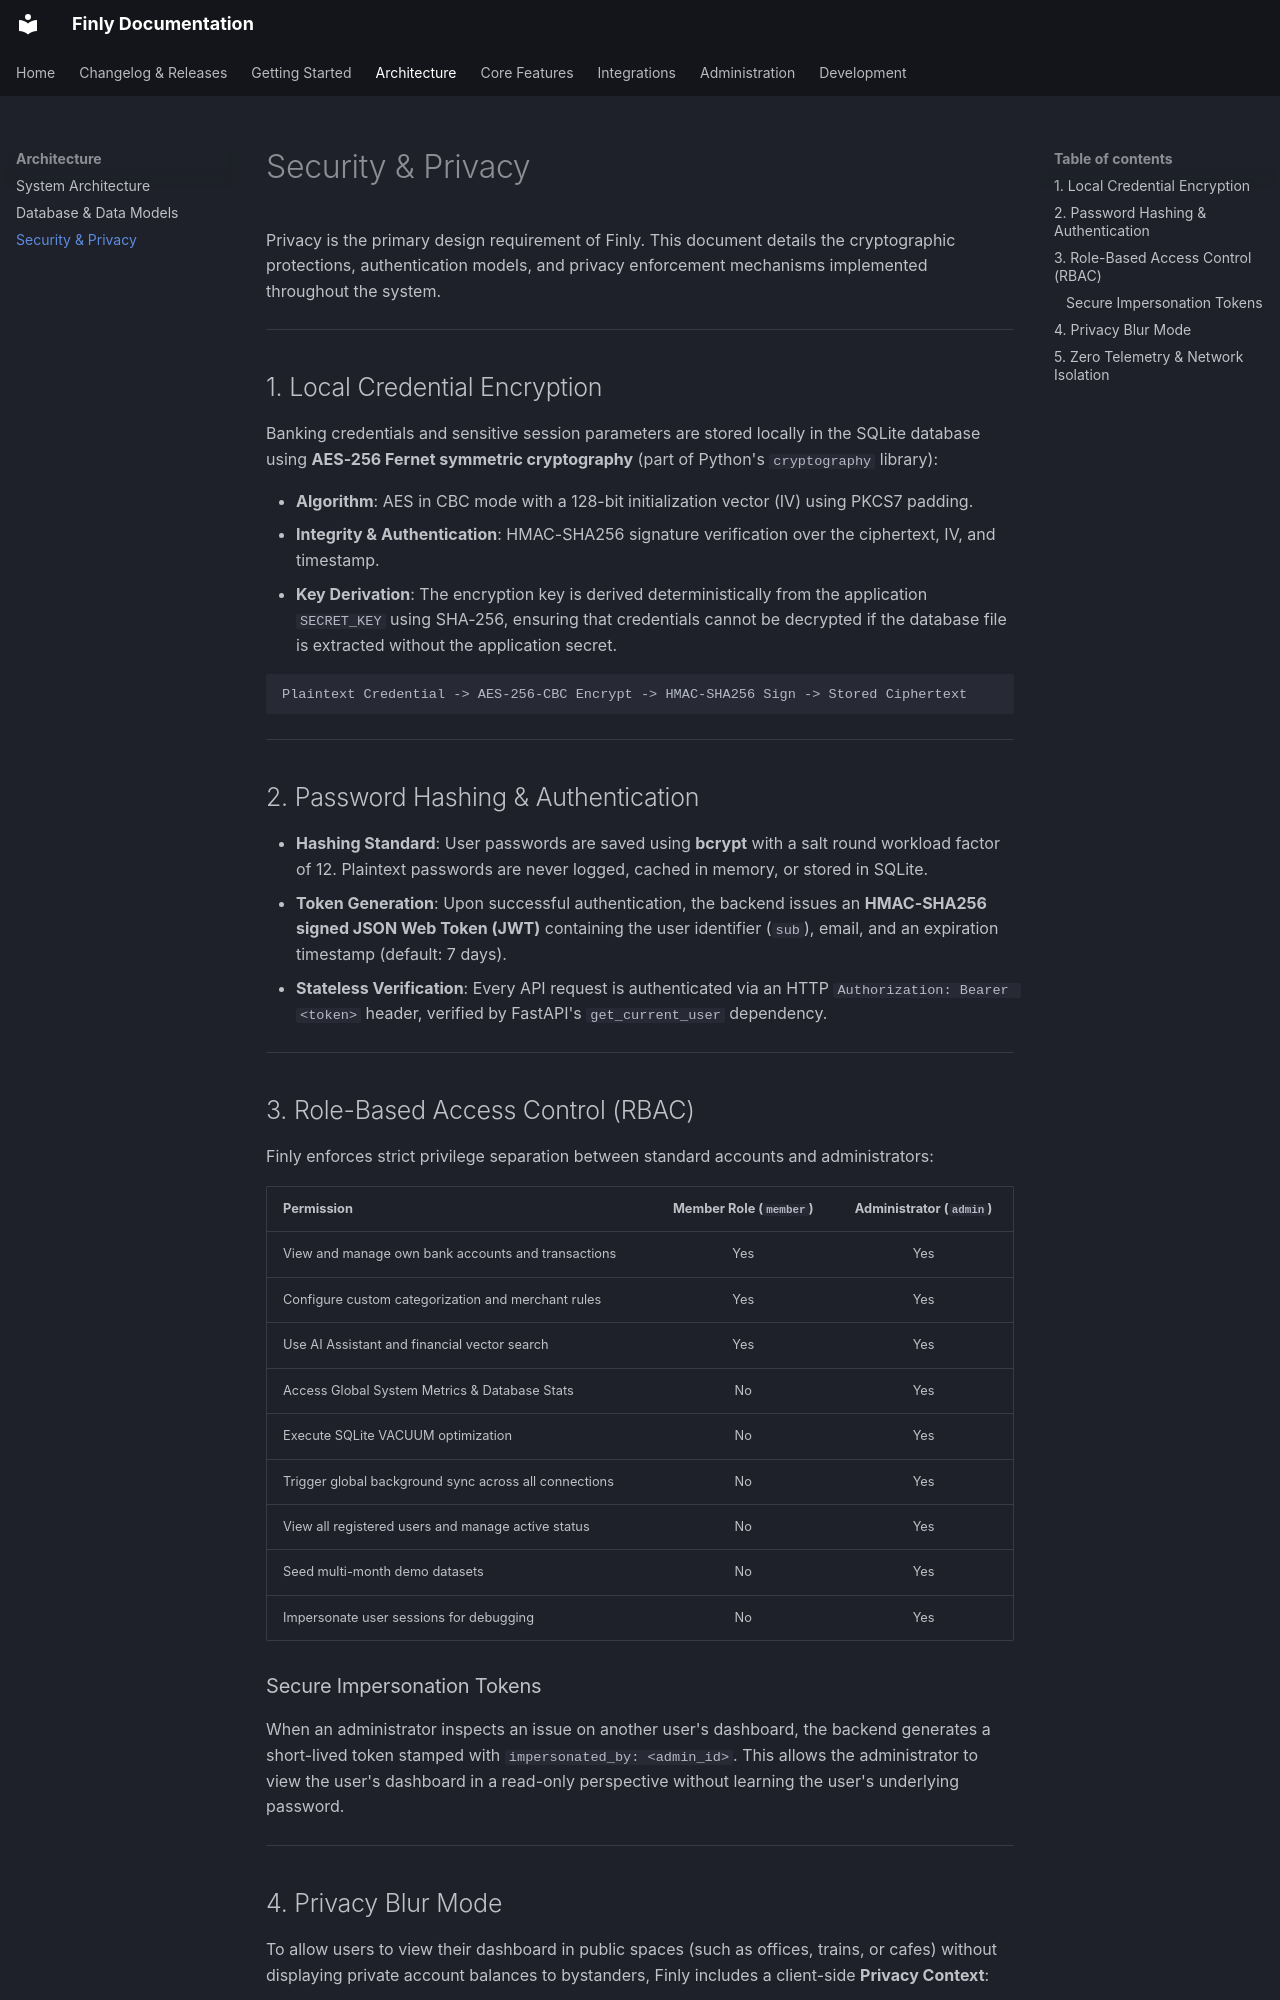

repository: louislefo/finly-site · page: architecture/security-and-privacy/index.html · generator: mkdocs

# Security & Privacy

Privacy is the primary design requirement of Finly. This document details the cryptographic protections, authentication models, and privacy enforcement mechanisms implemented throughout the system.

---

## 1. Local Credential Encryption

Banking credentials and sensitive session parameters are stored locally in the SQLite database using **AES-256 Fernet symmetric cryptography** (part of Python's `cryptography` library):

- **Algorithm**: AES in CBC mode with a 128-bit initialization vector (IV) using PKCS7 padding.
- **Integrity & Authentication**: HMAC-SHA256 signature verification over the ciphertext, IV, and timestamp.
- **Key Derivation**: The encryption key is derived deterministically from the application `SECRET_KEY` using SHA-256, ensuring that credentials cannot be decrypted if the database file is extracted without the application secret.

```
Plaintext Credential -> AES-256-CBC Encrypt -> HMAC-SHA256 Sign -> Stored Ciphertext
```

---

## 2. Password Hashing & Authentication

- **Hashing Standard**: User passwords are saved using **bcrypt** with a salt round workload factor of 12. Plaintext passwords are never logged, cached in memory, or stored in SQLite.
- **Token Generation**: Upon successful authentication, the backend issues an **HMAC-SHA256 signed JSON Web Token (JWT)** containing the user identifier (`sub`), email, and an expiration timestamp (default: 7 days).
- **Stateless Verification**: Every API request is authenticated via an HTTP `Authorization: Bearer <token>` header, verified by FastAPI's `get_current_user` dependency.

---

## 3. Role-Based Access Control (RBAC)

Finly enforces strict privilege separation between standard accounts and administrators:

| Permission | Member Role (`member`) | Administrator (`admin`) |
| :--- | :---: | :---: |
| View and manage own bank accounts and transactions | Yes | Yes |
| Configure custom categorization and merchant rules | Yes | Yes |
| Use AI Assistant and financial vector search | Yes | Yes |
| Access Global System Metrics & Database Stats | No | Yes |
| Execute SQLite VACUUM optimization | No | Yes |
| Trigger global background sync across all connections | No | Yes |
| View all registered users and manage active status | No | Yes |
| Seed multi-month demo datasets | No | Yes |
| Impersonate user sessions for debugging | No | Yes |

### Secure Impersonation Tokens

When an administrator inspects an issue on another user's dashboard, the backend generates a short-lived token stamped with `impersonated_by: <admin_id>`. This allows the administrator to view the user's dashboard in a read-only perspective without learning the user's underlying password.

---
